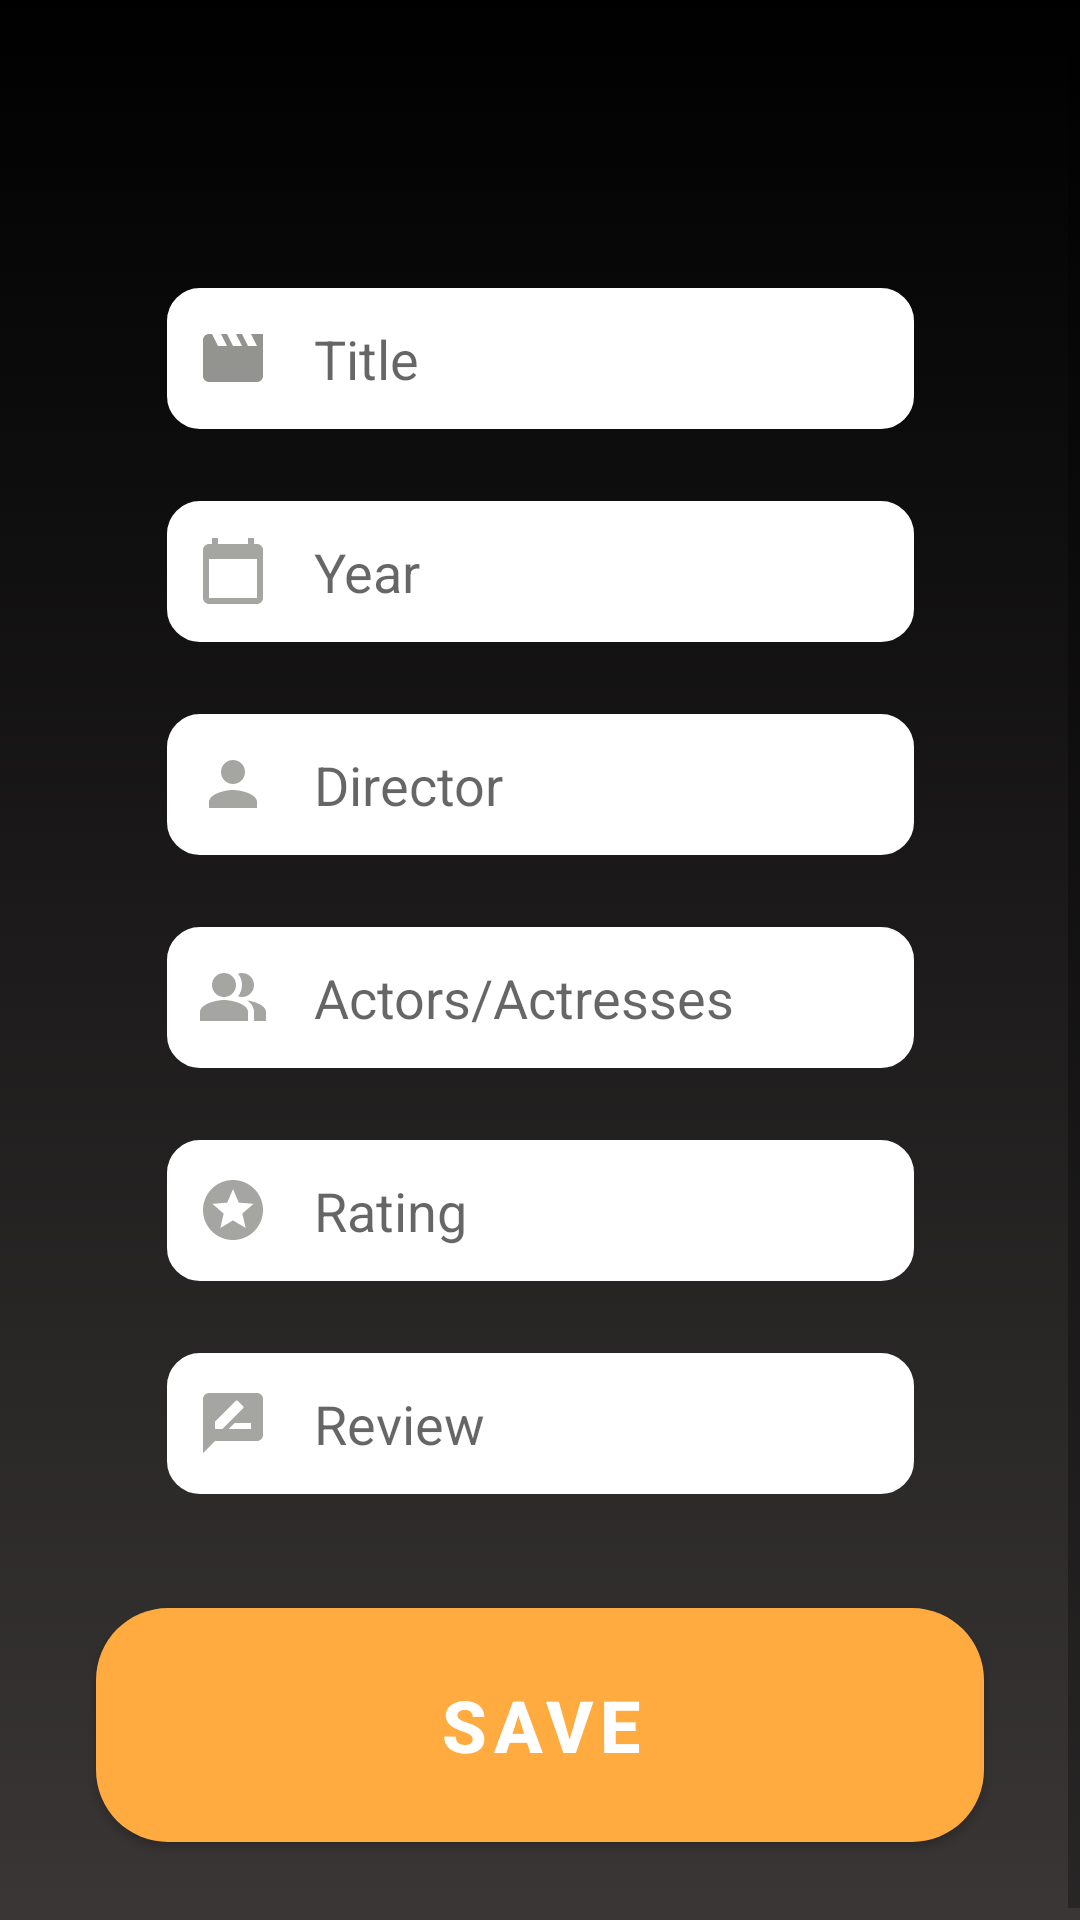

This screen was rendered from an Android layout file. Write that file and the resources it references.
<!-- AndroidManifest.xml: application theme Theme.MobileCWK02 -->
<!-- res/layout/activity_register_movie.xml -->
<?xml version="1.0" encoding="utf-8"?>
<androidx.constraintlayout.widget.ConstraintLayout xmlns:android="http://schemas.android.com/apk/res/android"
    xmlns:app="http://schemas.android.com/apk/res-auto"
    xmlns:tools="http://schemas.android.com/tools"
    android:layout_width="match_parent"
    android:layout_height="match_parent"
    android:background="@drawable/ic_background_template"
    tools:context=".RegisterMovie">

    <ScrollView
        android:layout_width="match_parent"
        android:layout_height="match_parent"
        app:layout_constraintBottom_toBottomOf="parent"
        app:layout_constraintEnd_toEndOf="parent"
        app:layout_constraintStart_toStartOf="parent"
        app:layout_constraintTop_toTopOf="parent">

        <androidx.constraintlayout.widget.ConstraintLayout
            android:layout_width="match_parent"
            android:layout_height="wrap_content">

            <com.google.android.material.button.MaterialButton
                android:id="@+id/movie_register_button"
                style="@style/Widget.MaterialComponents.Button"
                android:layout_width="0dp"
                android:layout_height="90dp"
                android:layout_marginLeft="32dp"
                android:layout_marginTop="32dp"
                android:layout_marginRight="32dp"
                android:layout_marginBottom="24dp"
                android:onClick="registerMovie"
                android:text="@string/save"
                android:textSize="24sp"
                android:textStyle="bold"
                app:backgroundTint="#FFAB40"
                app:cornerRadius="24dp"
                app:layout_constraintBottom_toBottomOf="parent"
                app:layout_constraintEnd_toEndOf="parent"
                app:layout_constraintStart_toStartOf="parent"
                app:layout_constraintTop_toBottomOf="@+id/movie_review_textbox"
                app:layout_constraintVertical_bias="1.0" />

            <EditText
                android:id="@+id/movie_year_textbox"
                android:layout_width="249dp"
                android:layout_height="47dp"
                android:layout_marginTop="24dp"
                android:background="@drawable/edit_text_1"
                android:drawableLeft="@drawable/ic_movie_year"
                android:drawablePadding="15dp"
                android:ems="10"
                android:hint="@string/year"
                android:inputType="number"
                android:paddingLeft="10dp"
                android:textSize="18sp"
                app:layout_constraintEnd_toEndOf="parent"
                app:layout_constraintStart_toStartOf="parent"
                app:layout_constraintTop_toBottomOf="@+id/movie_title_textbox"
                tools:ignore="RtlHardcoded,RtlSymmetry" />

            <EditText
                android:id="@+id/movie_director_textbox"
                android:layout_width="249dp"
                android:layout_height="47dp"
                android:layout_marginTop="24dp"
                android:background="@drawable/edit_text_1"
                android:drawableLeft="@drawable/ic_movie_person"
                android:drawablePadding="15dp"
                android:ems="10"
                android:hint="@string/director"
                android:inputType="textPersonName"
                android:paddingLeft="10dp"
                android:textSize="18sp"
                app:layout_constraintEnd_toEndOf="parent"
                app:layout_constraintStart_toStartOf="parent"
                app:layout_constraintTop_toBottomOf="@+id/movie_year_textbox"
                tools:ignore="RtlHardcoded,RtlSymmetry" />

            <EditText
                android:id="@+id/movie_actors_textbox"
                android:layout_width="249dp"
                android:layout_height="47dp"
                android:layout_marginTop="24dp"
                android:background="@drawable/edit_text_1"
                android:drawableLeft="@drawable/ic_movie_actors"
                android:drawablePadding="15dp"
                android:ems="10"
                android:hint="@string/actors_actresses"
                android:inputType="textPersonName"
                android:paddingLeft="10dp"
                android:textSize="18sp"
                app:layout_constraintEnd_toEndOf="parent"
                app:layout_constraintStart_toStartOf="parent"
                app:layout_constraintTop_toBottomOf="@+id/movie_director_textbox"
                tools:ignore="RtlHardcoded,RtlSymmetry" />

            <EditText
                android:id="@+id/movie_rating_textbox"
                android:layout_width="249dp"
                android:layout_height="47dp"
                android:layout_marginTop="24dp"
                android:background="@drawable/edit_text_1"
                android:drawableLeft="@drawable/ic_moive_star_rating"
                android:drawablePadding="15dp"
                android:ems="10"
                android:hint="@string/rating"
                android:inputType="textPersonName"
                android:paddingLeft="10dp"
                android:textSize="18sp"
                app:layout_constraintEnd_toEndOf="parent"
                app:layout_constraintStart_toStartOf="parent"
                app:layout_constraintTop_toBottomOf="@+id/movie_actors_textbox"
                tools:ignore="RtlHardcoded,RtlSymmetry" />

            <EditText
                android:id="@+id/movie_review_textbox"
                android:layout_width="249dp"
                android:layout_height="47dp"
                android:layout_marginTop="24dp"
                android:background="@drawable/edit_text_1"
                android:drawableLeft="@drawable/ic_rate_review"
                android:drawablePadding="15dp"
                android:ems="10"
                android:hint="@string/review"
                android:inputType="textPersonName"
                android:paddingLeft="10dp"
                android:textSize="18sp"
                app:layout_constraintEnd_toEndOf="parent"
                app:layout_constraintStart_toStartOf="parent"
                app:layout_constraintTop_toBottomOf="@+id/movie_rating_textbox"
                tools:ignore="RtlHardcoded,RtlSymmetry" />

            <EditText
                android:id="@+id/movie_title_textbox"
                android:layout_width="249dp"
                android:layout_height="47dp"
                android:layout_marginTop="96dp"
                android:background="@drawable/edit_text_1"
                android:drawableLeft="@drawable/ic_movie_icon"
                android:drawablePadding="15dp"
                android:ems="10"
                android:hint="@string/title"
                android:inputType="textPersonName"
                android:paddingLeft="10dp"
                android:textSize="18sp"
                app:layout_constraintEnd_toEndOf="parent"
                app:layout_constraintStart_toStartOf="parent"
                app:layout_constraintTop_toTopOf="parent"
                tools:ignore="RtlHardcoded,RtlSymmetry" />
        </androidx.constraintlayout.widget.ConstraintLayout>
    </ScrollView>
</androidx.constraintlayout.widget.ConstraintLayout>
<!-- resources referenced by this layout -->
<resources>
  <!-- drawable edit_text_1 (drawable) -->
  <?xml version="1.0" encoding="utf-8"?>
  <selector xmlns:android="http://schemas.android.com/apk/res/android">
  
  
  
  
  
  
  
  
  
  
      <item
          android:state_enabled="true"
          android:drawable="@drawable/rounded_edittext" />
  </selector>
  <!-- drawable ic_background_template (drawable) -->
  <?xml version="1.0" encoding="utf-8"?>
  <selector xmlns:android="http://schemas.android.com/apk/res/android">
      <item>
          <shape>
              <gradient
                  android:angle="90"
                  android:startColor="#3A3636"
                  android:endColor="#000000"
                  android:type="linear" />
          </shape>
      </item>
  </selector>
  <!-- drawable ic_moive_star_rating (drawable) -->
  <vector android:height="24dp" android:tint="#A5A5A2"
      android:viewportHeight="24" android:viewportWidth="24"
      android:width="24dp" xmlns:android="http://schemas.android.com/apk/res/android">
      <path android:fillColor="@android:color/white" android:pathData="M11.99,2C6.47,2 2,6.48 2,12s4.47,10 9.99,10C17.52,22 22,17.52 22,12S17.52,2 11.99,2zM16.23,18L12,15.45 7.77,18l1.12,-4.81 -3.73,-3.23 4.92,-0.42L12,5l1.92,4.53 4.92,0.42 -3.73,3.23L16.23,18z"/>
  </vector>
  <!-- drawable ic_movie_icon (drawable) -->
  <vector android:height="24dp" android:tint="#939390"
      android:viewportHeight="24" android:viewportWidth="24"
      android:width="24dp" xmlns:android="http://schemas.android.com/apk/res/android">
      <path android:fillColor="@android:color/white" android:pathData="M18,4l2,4h-3l-2,-4h-2l2,4h-3l-2,-4H8l2,4H7L5,4H4c-1.1,0 -1.99,0.9 -1.99,2L2,18c0,1.1 0.9,2 2,2h16c1.1,0 2,-0.9 2,-2V4h-4z"/>
  </vector>
  <!-- drawable ic_movie_person (drawable) -->
  <vector android:height="24dp" android:tint="#A5A5A2"
      android:viewportHeight="24" android:viewportWidth="24"
      android:width="24dp" xmlns:android="http://schemas.android.com/apk/res/android">
      <path android:fillColor="@android:color/white" android:pathData="M12,12c2.21,0 4,-1.79 4,-4s-1.79,-4 -4,-4 -4,1.79 -4,4 1.79,4 4,4zM12,14c-2.67,0 -8,1.34 -8,4v2h16v-2c0,-2.66 -5.33,-4 -8,-4z"/>
  </vector>
  <!-- drawable ic_movie_year (drawable) -->
  <vector android:height="24dp" android:tint="#A5A5A2"
      android:viewportHeight="24" android:viewportWidth="24"
      android:width="24dp" xmlns:android="http://schemas.android.com/apk/res/android">
      <path android:fillColor="@android:color/white" android:pathData="M20,3h-1L19,1h-2v2L7,3L7,1L5,1v2L4,3c-1.1,0 -2,0.9 -2,2v16c0,1.1 0.9,2 2,2h16c1.1,0 2,-0.9 2,-2L22,5c0,-1.1 -0.9,-2 -2,-2zM20,21L4,21L4,8h16v13z"/>
  </vector>
  <string name="actors_actresses">Actors/Actresses</string>
  <string name="director">Director</string>
  <string name="rating">Rating</string>
  <string name="review">Review</string>
  <string name="save">Save</string>
  <string name="title">Title</string>
  <string name="year">Year</string>
  <!-- drawable rounded_edittext (drawable) -->
  <?xml version="1.0" encoding="utf-8"?>
  <shape xmlns:android="http://schemas.android.com/apk/res/android"
      android:shape="rectangle" android:padding="10dp">
  
      <solid android:color="#FFFFFF"/>
      <stroke android:width="2dp" android:color="#FFFFFF" />
      <corners
          android:bottomRightRadius="10dp"
          android:bottomLeftRadius="10dp"
          android:topLeftRadius="10dp"
          android:topRightRadius="10dp" />
  </shape>
  <color name="duskYellow">#FFD740</color>
  <color name="white">#FFFFFFFF</color>
  <color name="teal_200">#FF03DAC5</color>
  <color name="teal_700">#FF018786</color>
  <color name="black">#FF000000</color>
</resources>
